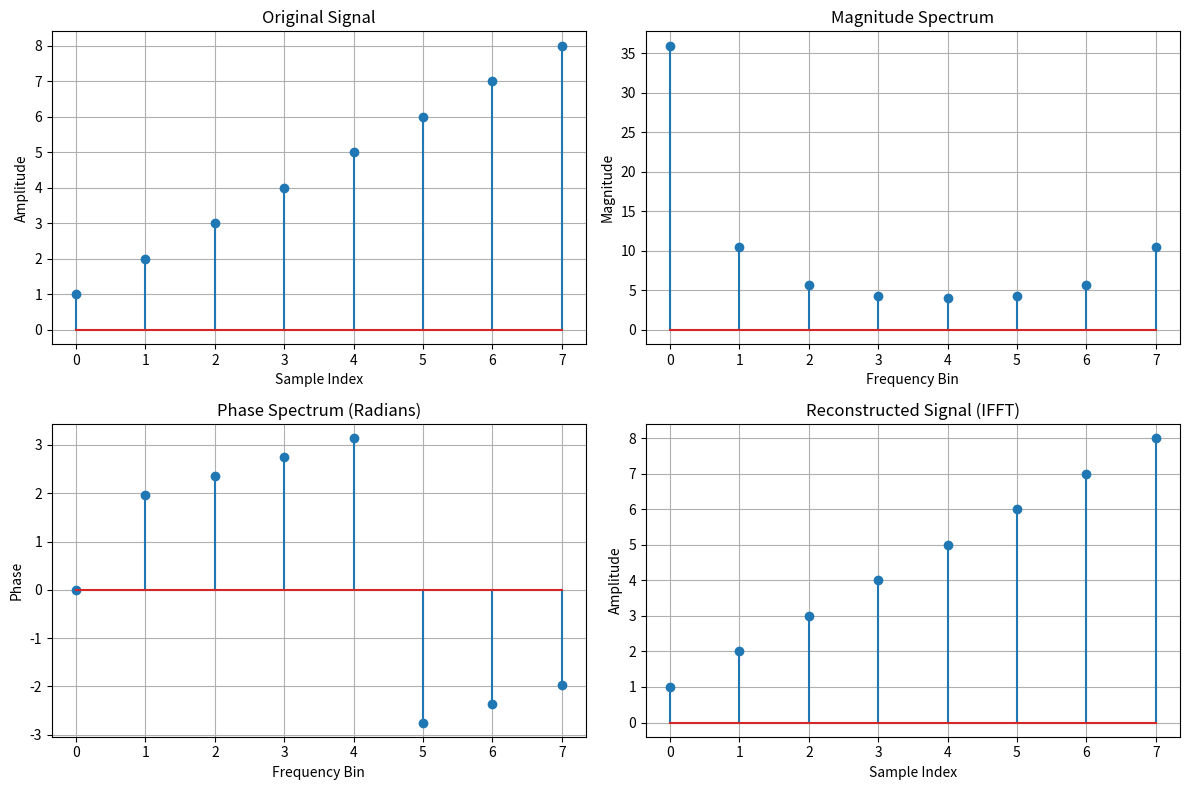

The matplotlib source for this figure:
import numpy as np

import matplotlib.pyplot as plt

signal = np.array([1, 2, 3, 4, 5, 6, 7, 8])

# Compute the FFT of the signal

fft_result = np.fft.fft(signal)

# Compute the magnitude and Phase spectrum of the FFT result

magnitude_spectrum = np.abs(fft_result)

Phase_spectrum = np.angle(fft_result)

reconstructed_signal = np.fft.ifft(fft_result)

plt.figure(figsize=(12, 8))

plt.subplot(2, 2, 1)
plt.stem(signal)
plt.title("Original Signal")
plt.xlabel("Sample Index")
plt.ylabel("Amplitude")
plt.grid(True)

plt.subplot(2, 2, 2)
plt.stem(magnitude_spectrum)
plt.title("Magnitude Spectrum")
plt.xlabel("Frequency Bin")
plt.ylabel("Magnitude")
plt.grid(True)

plt.subplot(2, 2, 3)
plt.stem(Phase_spectrum)
plt.title("Phase Spectrum (Radians)")
plt.xlabel("Frequency Bin")
plt.ylabel("Phase")
plt.grid(True)

plt.subplot(2, 2, 4)
plt.stem(np.real(reconstructed_signal))
plt.title("Reconstructed Signal (IFFT)")
plt.xlabel("Sample Index")
plt.ylabel("Amplitude")
plt.grid(True)

plt.tight_layout()
plt.show()
